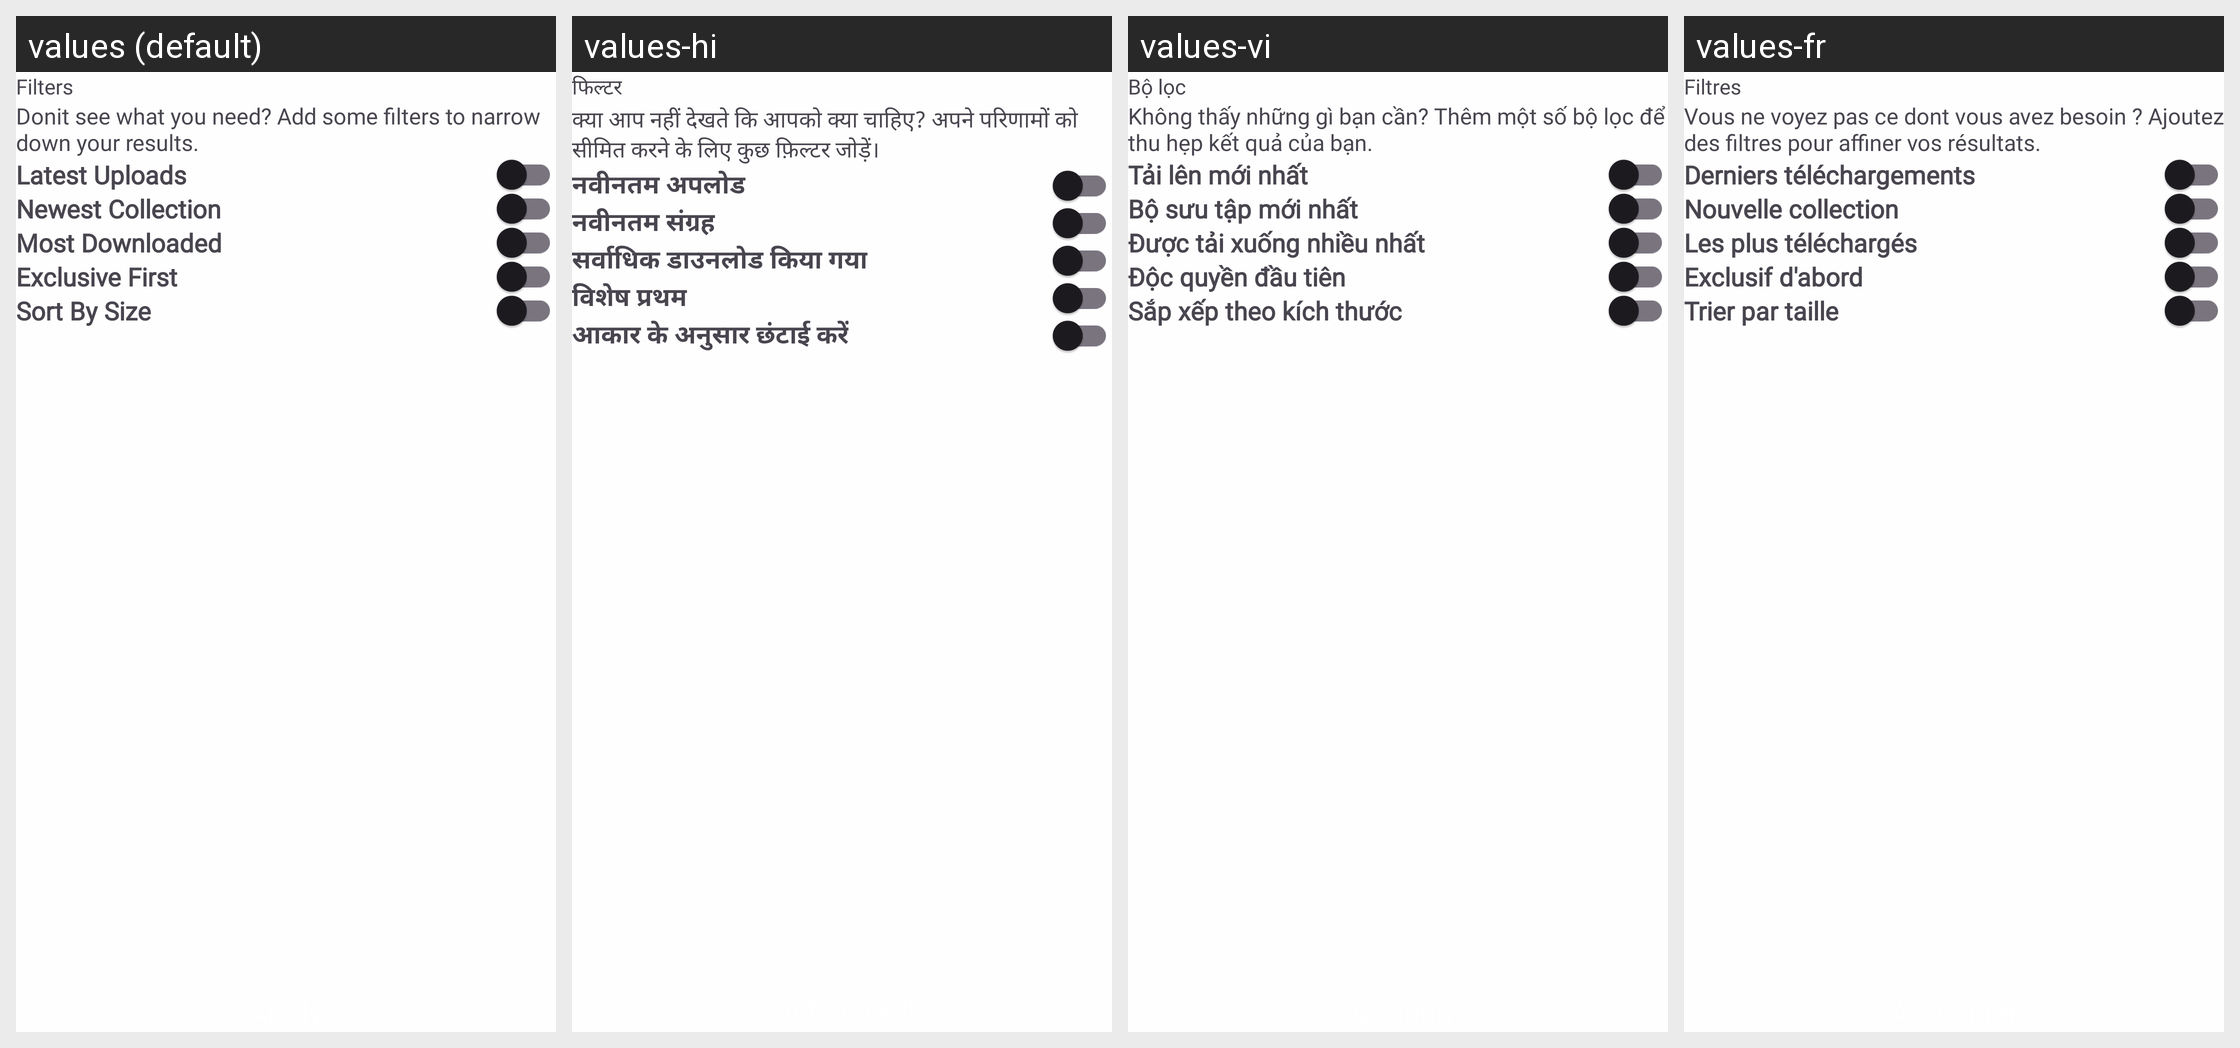

The Android screen above is rendered under several locales of the same app. Produce the string resources it draws, with the default and per-locale values.
Android screen res/layout/fragment_filter.xml rendered under 4 locales, left to right: values (default), values-hi, values-vi, values-fr. Device: Nexus 5 (rendered at 1080×1920; each locale shown at half size, 540×960, under a caption strip naming it); theme Theme.Wallpaper.
Other locales in the repository, not shown: values-it, values-pt.
Strings drawn on this screen, with the default value and each locale's value (text and hints the layout hard-codes, and strings that could not be matched under every locale, appear in the picture but are not listed):

filters
  values: Filters
  values-hi: फिल्टर
  values-vi: Bộ lọc
  values-fr: Filtres

donit_see_what_you_need_add_some_filters_to_narrow_down_your_results
  values: Donit see what you need? Add some filters to narrow down your results.
  values-hi: क्या आप नहीं देखते कि आपको क्या चाहिए? अपने परिणामों को सीमित करने के लिए कुछ फ़िल्टर जोड़ें।
  values-vi: Không thấy những gì bạn cần? Thêm một số bộ lọc để thu hẹp kết quả của bạn.
  values-fr: Vous ne voyez pas ce dont vous avez besoin ? Ajoutez des filtres pour affiner vos résultats.

latest_uploads
  values: Latest Uploads
  values-hi: नवीनतम अपलोड
  values-vi: Tải lên mới nhất
  values-fr: Derniers téléchargements

newest_collection
  values: Newest Collection
  values-hi: नवीनतम संग्रह
  values-vi: Bộ sưu tập mới nhất
  values-fr: Nouvelle collection

most_downloaded
  values: Most Downloaded
  values-hi: सर्वाधिक डाउनलोड किया गया
  values-vi: Được tải xuống nhiều nhất
  values-fr: Les plus téléchargés

exclusive_first
  values: Exclusive First
  values-hi: विशेष प्रथम
  values-vi: Độc quyền đầu tiên
  values-fr: Exclusif d'abord

sort_by_size
  values: Sort By Size
  values-hi: आकार के अनुसार छंटाई करें
  values-vi: Sắp xếp theo kích thước
  values-fr: Trier par taille
